Image classification data set "Dataset" (MITLLRacecar/Student on GitHub). Class labels (4): asphalt, dirt, grassy, rocky.

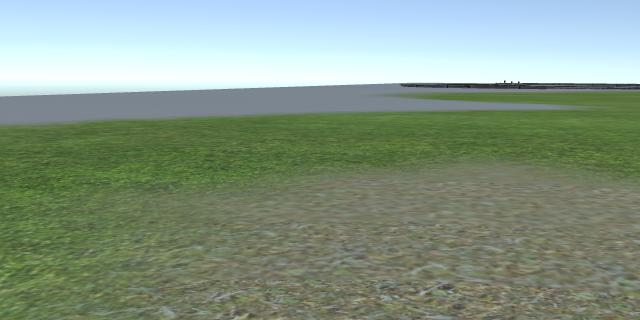
Label: grassy

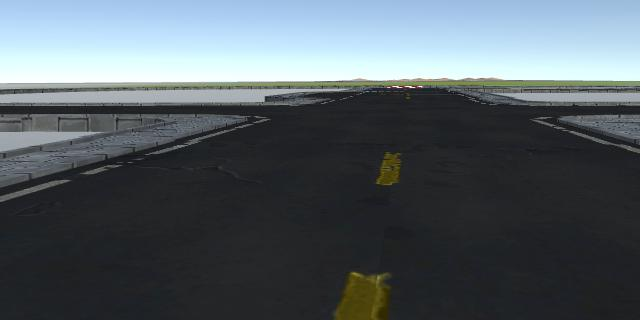
Label: asphalt

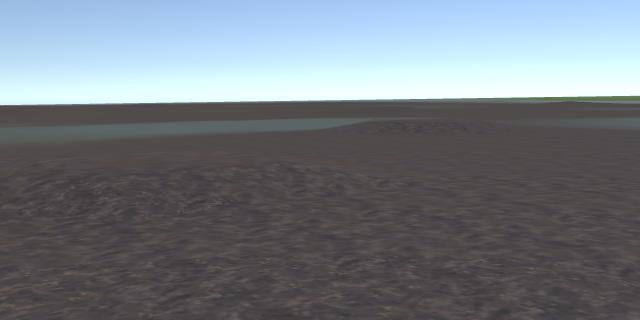
Label: dirt

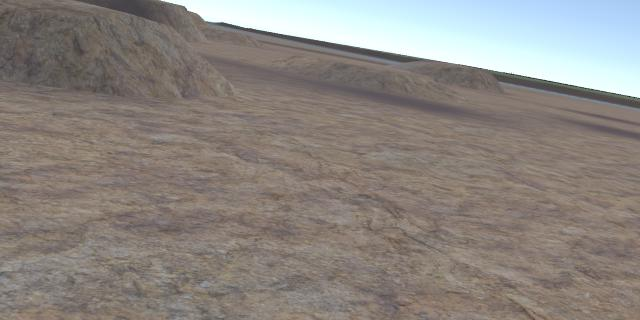
Label: rocky

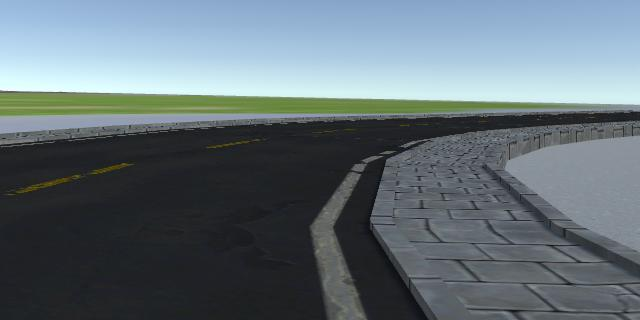
Label: asphalt

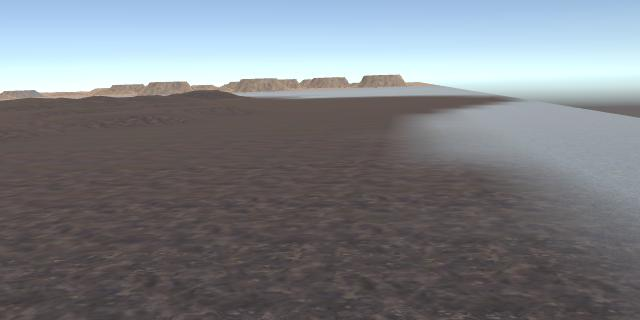
Label: dirt
